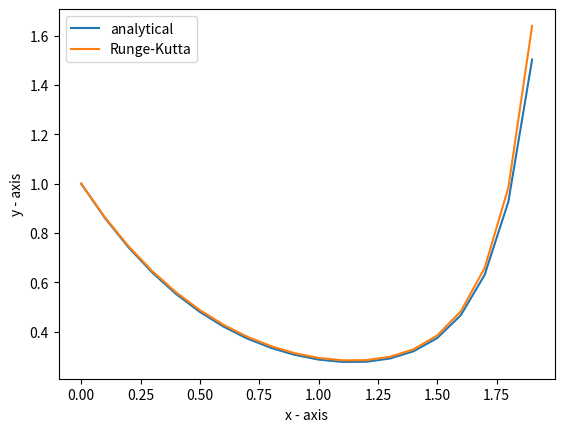
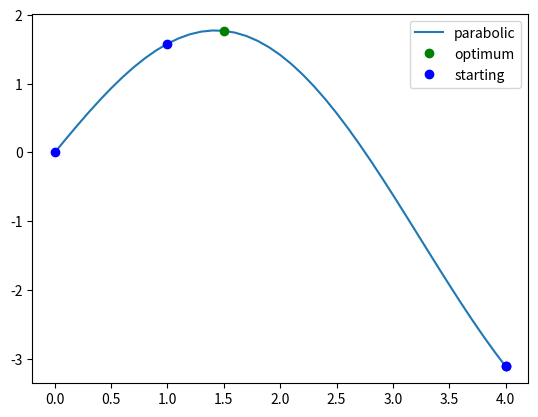

Python code for these plots, in order:
# Hassan Mohamed Hassan
#2440105785
#Final Exam


import numpy as np
import math
import matplotlib.pyplot as plt

# Question 1

def f(x):
    f = lambda x :1 /(x+5)
    return f(x)

def a(x):
    a = lambda x : np.log(abs(x+5))
    return a(x)

def Simpsons(a,b,x):
    n= (a-b)/x
    pionts = list()
    ans=0
    pionts.append(b)
    y=b
    for i in range(x):
      y=y+n
      pionts.append(y)
    for i in pionts:
      if i==a or i==b:
        ans=ans+f(i)
      else:
          k = 2 if pionts.index(i)%2 == 0 else 4
          ans+=(f(i)*k)
    ans =ans *(n/3)
    return ans
    
print("Answers for Question 1\n")

Q1 = Simpsons(5,1,10)
print("a) ",Q1)


Q2=0
# 1 /(x+5) --> ln(x+5)+C

Q2 = a(5)-a(1)     
print("b) ",Q2)   

Q3 = (abs(Q1-Q2)/Q2)*100
print("c) ",Q3) 
     


# Question 2
x1=[]
y1=[]
def Q2f(x,y):
     f = lambda x,y: (y*(x**3))-(1.5*y)
     return f(x,y)
 
def RK5O():#for sloling for solution
    h = 0.1
    x,y = 0,1;
    while(x<2):
        y1.append(y)
        x1.append(x)
        k1 = Q2f(x,y)
        k2 = Q2f((x+((1/4)*h)),(y+((1/4)*k1*h)))
        k3 = Q2f((x+((1/4)*h)),(y+((1/8)*k1*h)+((1/8)*k2*h)))
        k4 = Q2f((x+((1/2)*h)),(y+((1/2)*k2*h)+(k3*h)))
        k5 = Q2f((x+((3/4)*h)),(y+((3/16)*k1*h)+((9/16)*k4*h)))
        k6 = Q2f((x+h),(y-((3/7)*k1*h)+((2/7)*k2*h)+((12/7)*k3*h)-((12/7)*k4*h)+((8/7)*k5*h)))
        y= y+(((1/90)*h)*((7*k1)+(32*k3)+(12*k4)+(32*k5)+(7*k6)))
        x=x+h
        
    return y



print("\n\nQuestion 2\n\n")
# dy/dx = y*(x^3) -(1.5*y) --> dy/dx = y(x^3-1.5) --> 1/ydy = x^3-1.5dx
#1/ydy ->> ln(y)
#x^3-1.5dx --> x^3 --> x^4/4, 1.5-->1.5x  --> 1/4(x^4)-1.5x+C
# ln(y) = 1/4(x^4)-1.5x+C
#   y = e(1/4(x^4)-1.5x+C)
#

p=1;
q=0
x2=[]
y2=[]
Q2af= lambda x: np.exp(((1/4)*(x**4))-(1.5*x))
while(q<2):#used the calqualte the pionts for the qraph
    x2.append(q)
    y2.append(p)
    q+=0.1
    p=Q2af(q)
    
Q2a = Q2af(2)-Q2af(0)   
print("a) ",Q2a)

Q2b = RK5O()
print("b)", Q2b)

plt.plot(x2,y2, label = "analytical")
plt.plot(x1,y1, label = "Runge-Kutta")

plt.xlabel('x - axis')
plt.ylabel('y - axis')
plt.legend()
plt.show()
Q2c = (abs(Q2b-Q2a)/Q2a)*100
print("c)", Q2c)



# Question 3




   

def parabolic(x,x1,x2):
    f = lambda x: (2*math.sin(x))-((x**2)/10)

    top = ((x1**2-x2**2)*f(x))+((x2**2-x**2)*f(x1))+((x**2-x1**2)*f(x2))
    bottom = (2*f(x)*(x1-x2))+(2*f(x1)*(x2-x))+(2*f(x2)*(x-x1))
    x3= top/bottom
    return x3

print("\n\nQuestion 3\n\n")

x3 = parabolic(0,1,4)
print("a) ",x3)
# f = 2*sin(X)-x^2/10 --> f'(x) = cos(x)-2x/10
df = lambda x: math.cos(x)-((2*x)/10)
print("b) ",df(x3))
q=0
x4=[]
y4=[]
Q3f = lambda x: (2*math.sin(x))-((x**2)/10)
while(q<4.1):#used the calqualte the pionts for the qraph
    x4.append(q)
    p=Q3f(q)
    y4.append(p)
    q+=0.1
    

plt.figure(2)
plt.plot(x4,y4, label = "parabolic")

  
plt.plot(x3,Q3f(x3),"go", label="optimum")
plt.plot(0,Q3f(0),"ob",label="starting")
plt.plot(1,Q3f(1),"ob")
plt.plot(4,Q3f(4),"ob")
plt.plot(4,Q3f(4),"ob")
plt.legend()
plt.show()




# Question 4


def Q4f(x,y):
     f = lambda x,y: -x+y-(2*(x**2))-(2*x*y)-(y**2)
     return f(x,y)
# -x+y-(2*(x**2))-(2*x*y)-(y**2)/x


z= [2,3]
def steepac(x,y):
    z1 = [2,3]
    while(z[0]!=0 and z[1]!=0):
        z[0]= z[0]+(0.1*z1[0])
        z[1]= z[1]+(0.1*z1[0])
    





